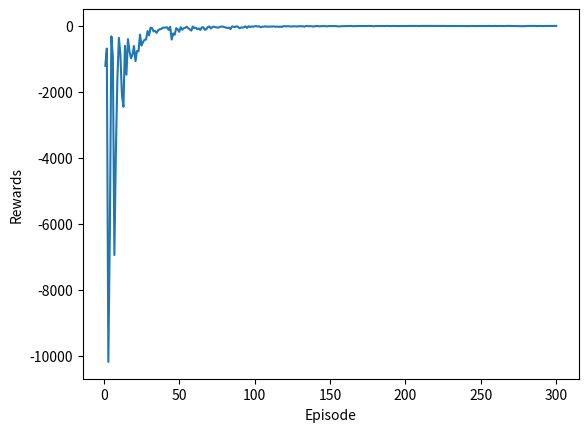

Here is the Python script that generated this plot:
import numpy as np
import random
import matplotlib.pyplot as plt

class Action():
    LEFT = 0
    RIGHT = 1
    DOWN = 2
    UP = 3

    COUNT = 4
    arrows = ['←', '→', '↓', '↑']

class State():
    lines = 7
    columns = 10
    finish_pos = (3, 7)
    start_pos = (3, 0)
    finish_reward = 20
    default_reward = -1
    actions = {
        Action.LEFT: (0, -1),
        Action.RIGHT: (0, 1),
        Action.DOWN: (1, 0),
        Action.UP: (-1, 0)
    }

    def __init__(self, agent_pos, wind):
       self.agent_pos = agent_pos
       self.wind = wind 

    def __int__(self):
        return int(self.agent_pos[0] * self.columns + self.agent_pos[1])
    
    def apply_wind(state_pos, wind_val):
        next_line = max(0, state_pos[0] - wind_val)
        next_col = state_pos[1]

        return (next_line, next_col)

    def get_next_state(self, action):
        if self.is_valid_action(action):
            next_pos = tuple(np.add(self.agent_pos, self.actions[action]))
            next_pos = State.apply_wind(next_pos, self.wind[self.agent_pos[1]])
            return State(next_pos, self.wind)
        
        return self 
    
    def is_final_state(self):
        if self.agent_pos==self.finish_pos:
            return True
        return False
    
    def get_reward(self, action):
        next_state = self.get_next_state(action)
        if next_state.is_final_state():
            return self.finish_reward
        return self.default_reward

    def is_valid_action(self, action):
        next_pos =  tuple(np.add(self.agent_pos, self.actions[action]))
        if next_pos[0]>=self.lines or next_pos[0]<0:
            return False
        if next_pos[1]>=self.columns or next_pos[1]<0:
            return False
        return True
      

class QLearn():
    def __init__(self, start_state, alpha=0.7, gamma=0.95, episode_count=300, min_epsilon=0.1, decay_rate=0.005):
        self.start_state = start_state 
        self.alpha = alpha 
        self.gamma = gamma 
        self.min_epsilon = min_epsilon
        self.decay_rate = decay_rate
        self.episode_count = episode_count
        
        self.epsilon = 1.0
        self.episode_rewards = [] #for the bonus

        self.q_table = np.zeros((State.lines * State.columns, Action.COUNT))

    def get_epsilon_greedy_action(self, state):
        if random.uniform(0, 1) <= self.epsilon:
            rand_action = random.randint(0, Action.COUNT - 1)  
            return rand_action
        return np.argmax(self.q_table[int(state)])

    def decrease_epsilon(self):
        if self.epsilon - self.decay_rate >= self.min_epsilon:
            self.epsilon -= self.decay_rate

    def train(self):
        for episode in range(self.episode_count):
            curr_state = self.start_state   
            total_episode_reward = 0       
            while True:
                if curr_state.is_final_state():
                    break
                
                action = self.get_epsilon_greedy_action(curr_state)
                next_state = curr_state.get_next_state(action)
                reward = curr_state.get_reward(action)

                total_episode_reward += reward
                self.q_table[int(curr_state)][action] = (1 - self.alpha) * self.q_table[int(curr_state)][action] + self.alpha * (reward + self.gamma * max(self.q_table[int(next_state)])) 

                curr_state = next_state
            self.decrease_epsilon()
            self.episode_rewards.append(total_episode_reward)

    def print_policy(self):
        print("Policy: ")
        for i in range(State.lines):
            for j in range(State.columns):
                action = np.argmax(self.q_table[i * State.columns + j])
                print(Action.arrows[action], end=' ')
            print()

    def plot_episode_rewards(self):
        plt.plot(np.arange(1, self.episode_count + 1), self.episode_rewards)

        plt.xlabel("Episode")
        plt.ylabel("Rewards")
        plt.show()
            
wind_effect = [0, 0, 0, 1, 1, 1, 2, 2, 1, 0]

start_state = State((3, 0), wind_effect)
model = QLearn(start_state)
model.train()
model.print_policy()

model.plot_episode_rewards()